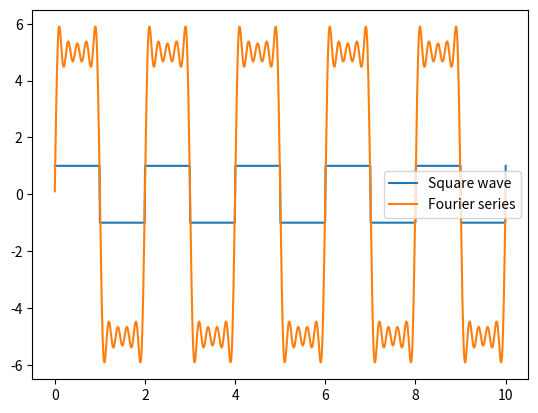

The script that saved this image:
# -*- coding: utf-8 -*-
"""
Created on Fri Feb 24 10:18:10 2023

[redacted]

Introduction:
    Fourier series is a mathematical tool used to represent a periodic function
    as a sum of sine and cosine functions of different frequencies. 
    This representation allows us to analyze the frequency content of the periodic signal.
"""

import numpy as np

# Define the periodic square wave function
def square_wave(t, T):
    return np.where(np.mod(t, T) < T/2, 1, -1)

# Define the Fourier series coefficients
def fourier_coefficients(f, T, n):
    a0 = 1/T * np.trapz(f(t, T), t)
    an = np.zeros(n+1)
    bn = np.zeros(n+1)
    for i in range(1, n+1):
        # np.traz- Integrate along the given axis using the composite trapezoidal rule.
        an[i] = 2/T * np.trapz(f(t, T) * np.cos(2*np.pi*i*t/T), t)  
        bn[i] = 2/T * np.trapz(f(t, T) * np.sin(2*np.pi*i*t/T), t)
    return a0, an, bn

# Compute the Fourier series coefficients for a periodic square wave
t = np.linspace(0, 10, num=1000)
T = 2
n = 10
a0, an, bn = fourier_coefficients(square_wave, T, n)

# Compute the Fourier series approximation
approx = a0/2
for i in range(1, n+1):
    approx += an[i] * np.cos(2*np.pi*i*t/T) + bn[i] * np.sin(2*np.pi*i*t/T)

# Plot the original square wave and its Fourier series approximation
import matplotlib.pyplot as plt
plt.plot(t, square_wave(t, T), label='Square wave')
plt.plot(t, approx, label='Fourier series')
plt.legend()
plt.show()